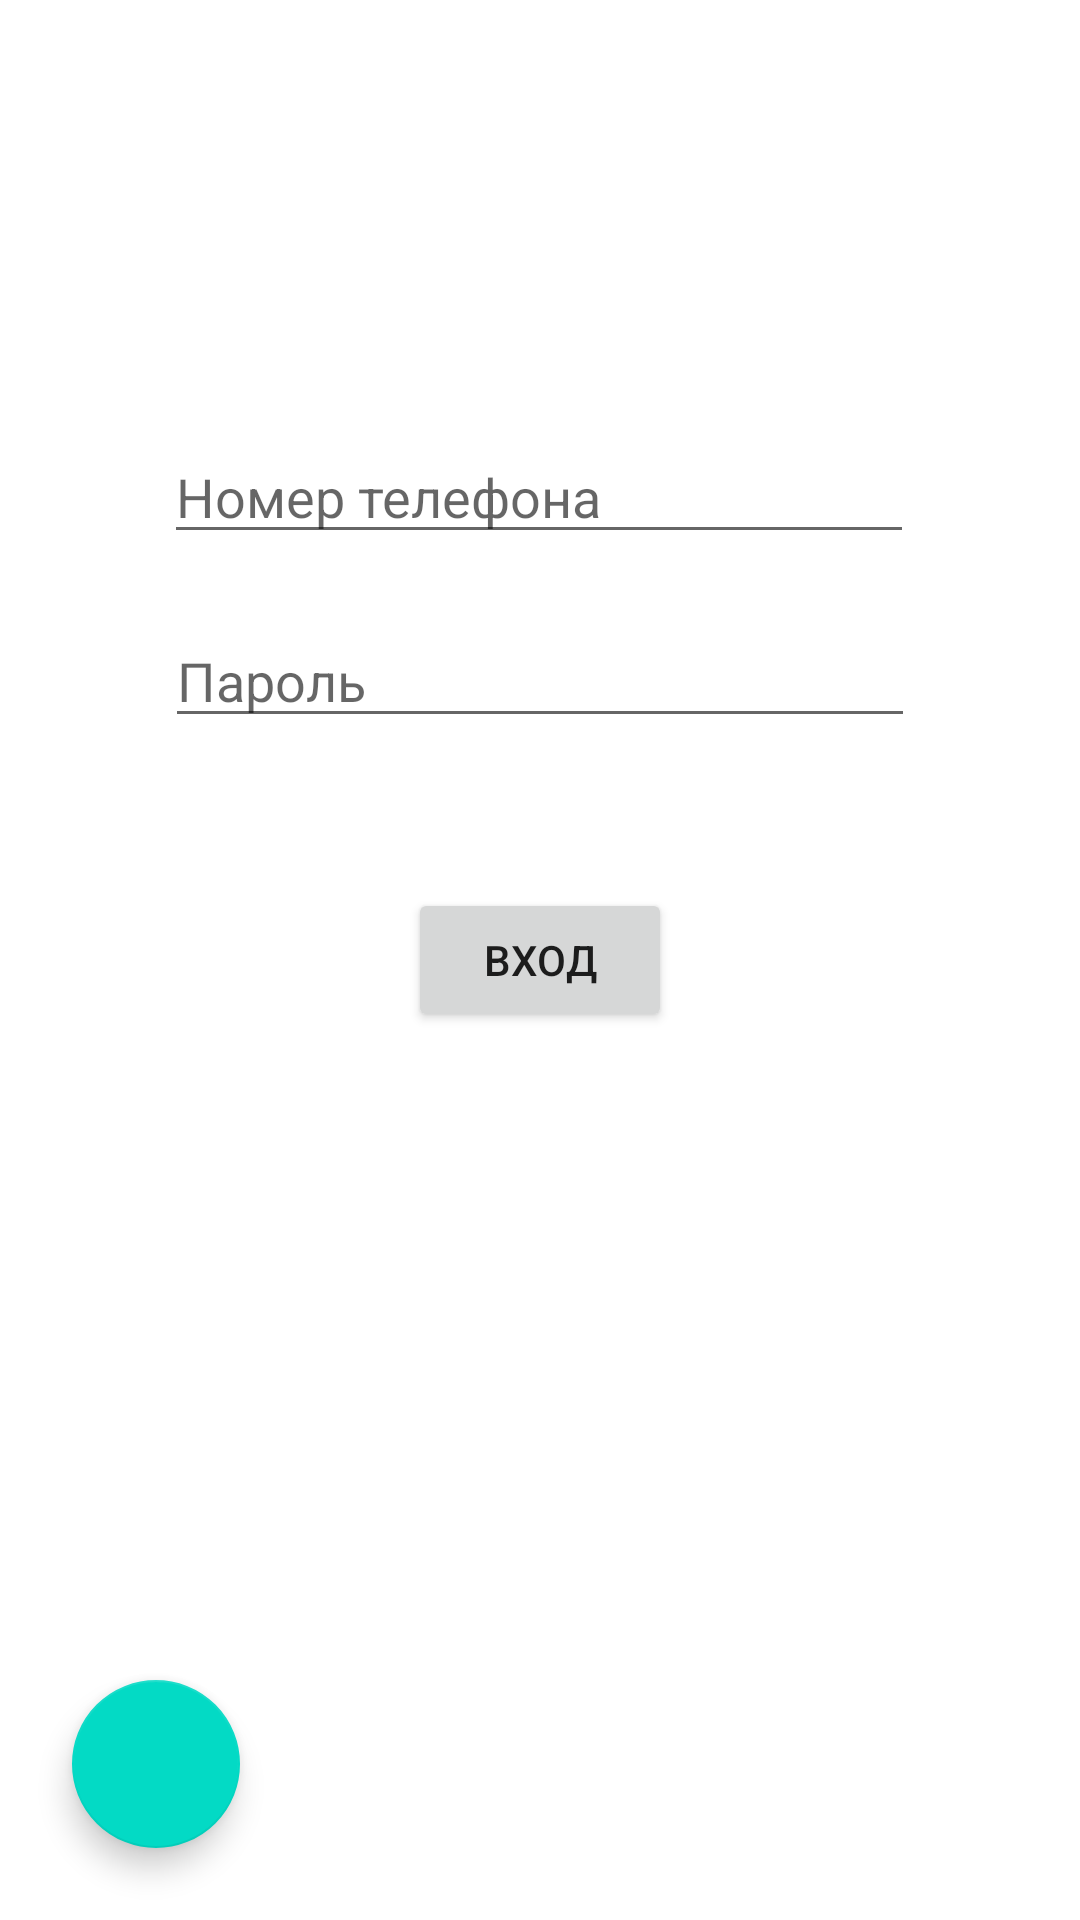

Produce the Android XML layout that renders to this screen, including the resource entries it uses.
<!-- AndroidManifest.xml: application theme Theme.NoteswithDB -->
<!-- res/layout/fragment_authorization.xml -->
<?xml version="1.0" encoding="utf-8"?>
<androidx.constraintlayout.widget.ConstraintLayout xmlns:android="http://schemas.android.com/apk/res/android"
    xmlns:app="http://schemas.android.com/apk/res-auto"
    xmlns:tools="http://schemas.android.com/tools"
    android:layout_width="match_parent"
    android:layout_height="match_parent"
    android:background="@color/white">

    <EditText
        android:id="@+id/editLogin"
        android:layout_width="250dp"
        android:layout_height="wrap_content"
        android:layout_marginBottom="20dp"
        android:ems="14"
        android:inputType="phone"
        app:layout_constraintBottom_toTopOf="@+id/editPassword"
        app:layout_constraintEnd_toEndOf="parent"
        app:layout_constraintHorizontal_bias="0.497"
        app:layout_constraintStart_toStartOf="parent"
        android:hint="Номер телефона"/>

    <EditText
        android:id="@+id/editPassword"
        android:layout_width="250dp"
        android:layout_height="wrap_content"
        android:layout_marginBottom="50dp"
        android:ems="14"
        android:inputType="textPassword"
        app:layout_constraintBottom_toTopOf="@id/enterButton"
        app:layout_constraintEnd_toEndOf="parent"
        app:layout_constraintStart_toStartOf="parent"
        android:hint="Пароль"/>

    <Button
        android:id="@+id/enterButton"
        android:layout_width="wrap_content"
        android:layout_height="wrap_content"
        android:layout_marginStart="10dp"
        android:layout_marginEnd="10dp"
        android:text="вход"
        app:layout_constraintBottom_toBottomOf="parent"
        app:layout_constraintEnd_toEndOf="parent"
        app:layout_constraintStart_toStartOf="parent"
        app:layout_constraintTop_toTopOf="parent" />
    <com.google.android.material.floatingactionbutton.FloatingActionButton
        android:id="@+id/backToMapButton"
        android:layout_width="wrap_content"
        android:layout_height="wrap_content"
        android:layout_marginStart="24dp"
        android:layout_marginBottom="24dp"
        android:clickable="true"
        android:focusable="true"
        app:tint="@android:color/white"
        android:src="@drawable/ic_map"
        app:layout_constraintStart_toStartOf="parent"
        app:layout_constraintBottom_toBottomOf="parent" />
</androidx.constraintlayout.widget.ConstraintLayout>
<!-- resources referenced by this layout -->
<resources>
  <color name="white">#FFFFFFFF</color>
  <style name="Theme.NoteswithDB" parent="Theme.MaterialComponents.DayNight.DarkActionBar">
          
          <item name="colorPrimary">@color/purple_500</item>
          <item name="colorPrimaryVariant">@color/purple_700</item>
          <item name="colorOnPrimary">@color/white</item>
          
          <item name="colorSecondary">@color/teal_200</item>
          <item name="colorSecondaryVariant">@color/teal_700</item>
          <item name="colorOnSecondary">@color/black</item>
          
          <item name="android:statusBarColor" tools:targetApi="l">?attr/colorPrimaryVariant</item>
          
      </style>
  <color name="purple_500">#FF6200EE</color>
  <color name="purple_700">#FF3700B3</color>
  <color name="teal_200">#FF03DAC5</color>
  <color name="teal_700">#FF018786</color>
  <color name="black">#FF000000</color>
</resources>
